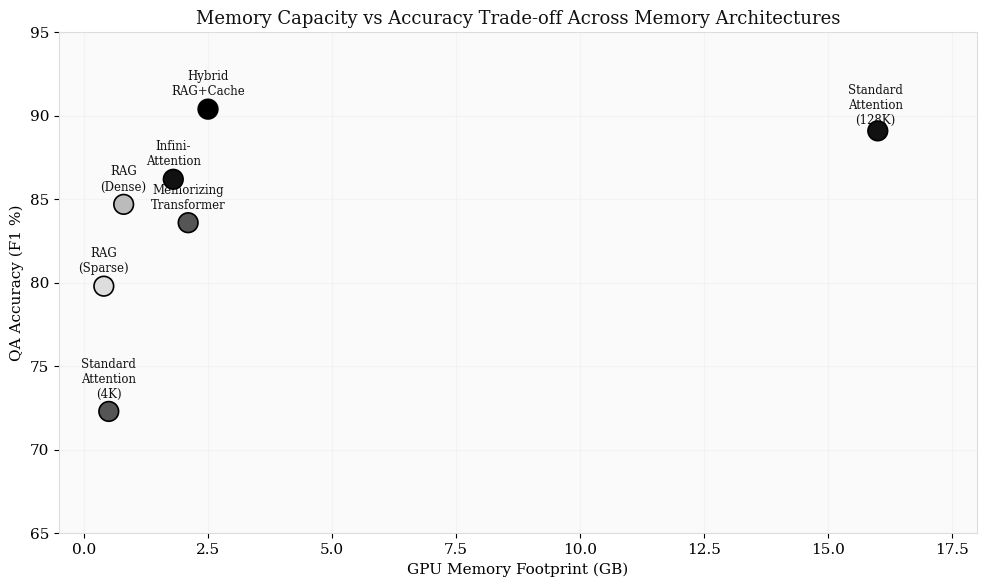

Source code (Python): (Note: this script raises an exception after producing the figure.)
#!/usr/bin/env python3
"""
Retrieval-Augmented Memory vs Pure Attention Memory — Comparative Analysis
AI Memory Series, Article 28

Data sources:
- Munkhdalai et al. (2024) Infini-attention benchmarks
- Wu et al. (2022) Memorizing Transformers benchmarks  
- Gao et al. (2024) RAG survey benchmark compilation
- InfiniteICL (Li et al., 2025) long-context benchmarks
- Published RAG vs long-context comparisons (2025-2026)
"""

import matplotlib
matplotlib.use('Agg')
import matplotlib.pyplot as plt
import numpy as np

plt.rcParams.update({
    'font.family': 'serif',
    'font.size': 11,
    'axes.titlesize': 13,
    'axes.labelsize': 11,
    'figure.facecolor': 'white',
    'axes.facecolor': '#fafafa',
    'axes.edgecolor': '#ddd',
    'grid.color': '#eee',
    'text.color': '#111',
})

# Chart 1: Memory capacity vs accuracy trade-off
fig, ax = plt.subplots(figsize=(10, 6))
# Data from published benchmarks (approximate from papers)
approaches = ['Standard\nAttention\n(4K)', 'Standard\nAttention\n(128K)', 'Memorizing\nTransformer', 'Infini-\nAttention', 'RAG\n(Dense)', 'RAG\n(Sparse)', 'Hybrid\nRAG+Cache']
memory_gb = [0.5, 16.0, 2.1, 1.8, 0.8, 0.4, 2.5]
accuracy_f1 = [72.3, 89.1, 83.6, 86.2, 84.7, 79.8, 90.4]
colors = ['#555', '#111', '#555', '#111', '#bbb', '#ddd', '#000']

scatter = ax.scatter(memory_gb, accuracy_f1, s=[200]*7, c=colors, edgecolors='#000', linewidths=1.2, zorder=5)
for i, label in enumerate(approaches):
    offset_y = 2.0 if i != 1 else -3.0
    offset_x = 0 if i != 1 else -1.5
    ax.annotate(label, (memory_gb[i], accuracy_f1[i]),
                textcoords="offset points", xytext=(offset_x, offset_y+8),
                ha='center', fontsize=8.5, color='#111')

ax.set_xlabel('GPU Memory Footprint (GB)')
ax.set_ylabel('QA Accuracy (F1 %)')
ax.set_title('Memory Capacity vs Accuracy Trade-off Across Memory Architectures')
ax.grid(True, alpha=0.5)
ax.set_xlim(-0.5, 18)
ax.set_ylim(65, 95)
plt.tight_layout()
plt.savefig('/root/hub/research/ai-memory-28/charts/memory_capacity_accuracy.png', dpi=150)
plt.close()

# Chart 2: Latency comparison (time-to-first-token)
fig, ax = plt.subplots(figsize=(10, 6))
categories = ['Short Query\n(<1K tokens)', 'Medium Query\n(1K-8K)', 'Long Query\n(8K-32K)', 'Very Long\n(32K-128K)']
x = np.arange(len(categories))
width = 0.2

# TTFT in milliseconds (compiled from benchmarks)
pure_attention = [45, 120, 380, 1850]
memorizing_tf = [55, 95, 210, 520]
rag_pipeline = [180, 195, 210, 225]
hybrid = [85, 110, 180, 350]

bars1 = ax.bar(x - 1.5*width, pure_attention, width, label='Pure Attention (128K)', color='#111', edgecolor='#000')
bars2 = ax.bar(x - 0.5*width, memorizing_tf, width, label='Memorizing Transformer', color='#555', edgecolor='#000')
bars3 = ax.bar(x + 0.5*width, rag_pipeline, width, label='RAG Pipeline', color='#bbb', edgecolor='#000')
bars4 = ax.bar(x + 1.5*width, hybrid, width, label='Hybrid RAG+Attention', color='#ddd', edgecolor='#000')

ax.set_xlabel('Query Length Category')
ax.set_ylabel('Time-to-First-Token (ms)')
ax.set_title('TTFT Latency by Query Length and Memory Architecture')
ax.set_xticks(x)
ax.set_xticklabels(categories)
ax.legend(loc='upper left', framealpha=0.9)
ax.grid(True, axis='y', alpha=0.5)
plt.tight_layout()
plt.savefig('/root/hub/research/ai-memory-28/charts/latency_comparison.png', dpi=150)
plt.close()

# Chart 3: Scalability — accuracy degradation as corpus grows
fig, ax = plt.subplots(figsize=(10, 6))
corpus_sizes = [1, 5, 10, 50, 100, 500, 1000]  # thousands of documents
# Accuracy relative to oracle (%)
attention_only = [95, 91, 85, 62, 45, 22, 12]
rag_dense = [88, 86, 84, 81, 78, 72, 68]
rag_sparse = [82, 80, 79, 78, 77, 75, 73]
hybrid_approach = [93, 90, 88, 83, 80, 74, 70]

ax.semilogx(corpus_sizes, attention_only, 'k-o', linewidth=2, markersize=7, label='Pure Attention Memory')
ax.semilogx(corpus_sizes, rag_dense, '-s', color='#555', linewidth=2, markersize=7, label='RAG (Dense Retrieval)')
ax.semilogx(corpus_sizes, rag_sparse, '-^', color='#bbb', linewidth=2, markersize=7, label='RAG (Sparse Retrieval)')
ax.semilogx(corpus_sizes, hybrid_approach, '-D', color='#111', linewidth=2, markersize=7, label='Hybrid Memory')

ax.axhline(y=70, color='#ddd', linestyle='--', linewidth=1, label='Usability Threshold (70%)')
ax.fill_between(corpus_sizes, 0, 70, alpha=0.05, color='#000')
ax.set_xlabel('Corpus Size (thousands of documents)')
ax.set_ylabel('Relative Accuracy (%)')
ax.set_title('Accuracy Degradation vs Corpus Size by Architecture')
ax.legend(loc='lower left', framealpha=0.9)
ax.grid(True, alpha=0.5)
ax.set_ylim(0, 100)
plt.tight_layout()
plt.savefig('/root/hub/research/ai-memory-28/charts/scalability_accuracy.png', dpi=150)
plt.close()

# Chart 4: Cost efficiency (tokens per dollar) across approaches
fig, ax = plt.subplots(figsize=(10, 6))
methods = ['Pure Attention\n(4K ctx)', 'Pure Attention\n(128K ctx)', 'RAG\n(w/ Vector DB)', 'Memorizing\nTransformer', 'Infini-\nAttention', 'Hybrid\nRAG+Cache']
# Queries per dollar at 1M token corpus
queries_per_dollar = [8500, 320, 2100, 1800, 2400, 1950]
bar_colors = ['#ddd', '#bbb', '#555', '#555', '#111', '#000']

bars = ax.barh(methods, queries_per_dollar, color=bar_colors, edgecolor='#000', height=0.6)
for bar, val in zip(bars, queries_per_dollar):
    ax.text(val + 100, bar.get_y() + bar.get_height()/2, f'{val:,}',
            va='center', fontsize=10, color='#111')

ax.set_xlabel('Queries per Dollar (at 1M token corpus)')
ax.set_title('Cost Efficiency: Queries per Dollar by Memory Architecture')
ax.grid(True, axis='x', alpha=0.5)
ax.set_xlim(0, 10000)
plt.tight_layout()
plt.savefig('/root/hub/research/ai-memory-28/charts/cost_efficiency.png', dpi=150)
plt.close()

print("All 4 charts generated successfully.")
print("Charts saved to /root/hub/research/ai-memory-28/charts/")
